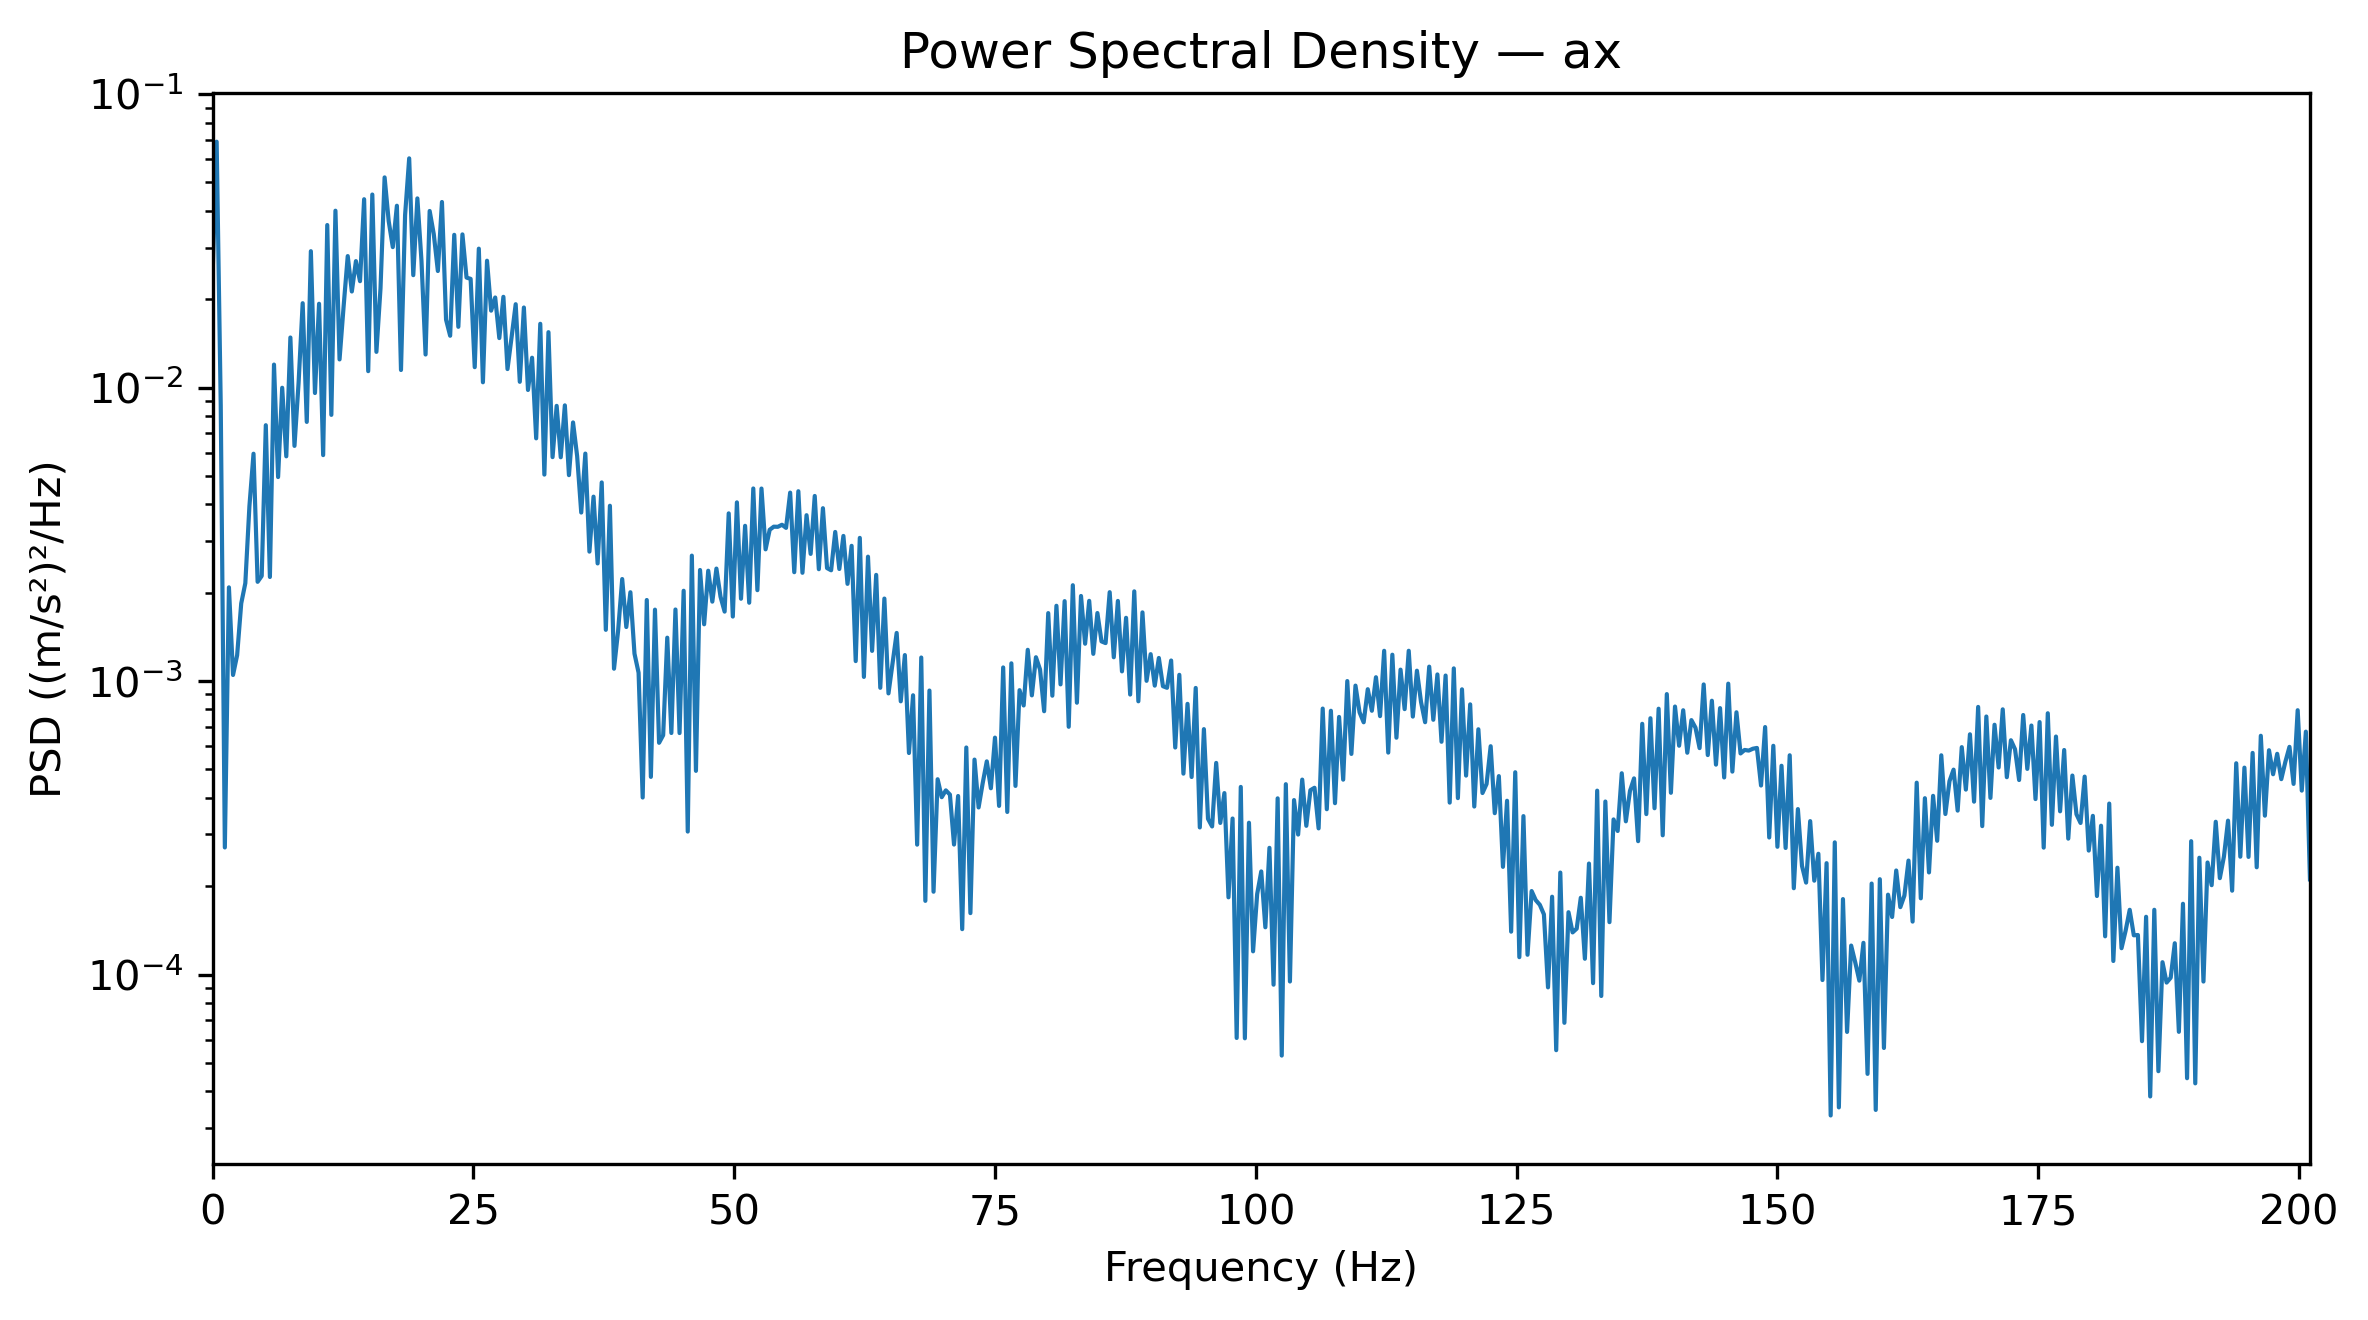

Values plotted in this chart, from the file beside it:
Frequency_Hz, PSD_(m_s2)^2_per_Hz
0.0, 0.02383
0.3927, 0.06886
0.7854, 0.008703
1.178, 0.000271
1.571, 0.002086
1.963, 0.001049
2.356, 0.001224
2.749, 0.001839
3.141, 0.002156
3.534, 0.003944
3.927, 0.005952
4.319, 0.002178
4.712, 0.002281
5.105, 0.007445
5.497, 0.002263
5.89, 0.01198
6.283, 0.004956
6.675, 0.009987
7.068, 0.005832
7.461, 0.01482
7.854, 0.006329
8.246, 0.01037
8.639, 0.01939
9.032, 0.00764
9.424, 0.02916
9.817, 0.009584
10.21, 0.01931
10.6, 0.005888
10.99, 0.03581
11.39, 0.008073
11.78, 0.04007
12.17, 0.01247
12.57, 0.01895
12.96, 0.02806
13.35, 0.02126
13.74, 0.02698
14.14, 0.02305
14.53, 0.04384
14.92, 0.01138
15.31, 0.04549
15.71, 0.01324
16.1, 0.02179
16.49, 0.05204
16.89, 0.03691
17.28, 0.03011
17.67, 0.04166
18.06, 0.01148
18.46, 0.0387
18.85, 0.06043
19.24, 0.02416
19.63, 0.04413
20.03, 0.02704
20.42, 0.01296
20.81, 0.03998
21.2, 0.03336
21.6, 0.02497
21.99, 0.0429
22.38, 0.01704
22.78, 0.01502
23.17, 0.03316
... 453 more rows
